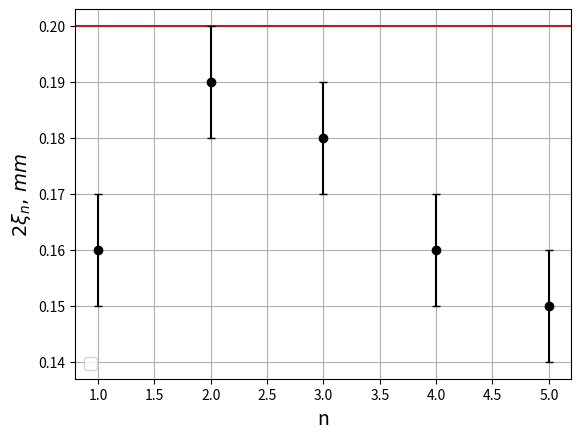

Reproduce this figure in Python.
import numpy as np
import matplotlib.pyplot as plt

# """			$ x_n $, мм  & $ z_n $, мм & $ n $& $ 2\xi_n $, мм& $ \sigma_{2\xi_n} $, мм\\
# 			\hline
# 			536 &	12	&	1   & 0.16  & 0.01
# 			\\ \hline
# 			540	&	8	&	2   & 0.19  & 0.01
# 			\\ \hline
# 			543	&	5	&	3   & 0.18  & 0.01
# 			\\ \hline
# 			545	& 	3	&	4   & 0.16  & 0.01
# 			\\ \hline
# 			546	&	2	&	5   & 0.15  & 0.01"""

n = '1 & 2 & 3 & 4 & 5'
ks = '0.16 & 0.19 & 0.18 & 0.16 & 0.15'
n = np.asarray(list(map(float, n.split('&'))))
ks = np.asarray(list(map(float, ks.split('&'))))

dks = 0.01

y = ks
dy = dks
x = n
dx = 0

plt.xlabel(r'n', fontsize=14)
plt.ylabel(r'$2 \xi_n,\, mm$', fontsize=14)
plt.axhline(y = 0.2, color='firebrick')
# plt.title(r'', fontsize=14)
plt.grid(True)
plt.errorbar(x, y, xerr=dx, yerr=dy, fmt='o', color='black', capsize=3)

# pol = np.polyfit(x, y, deg=1, cov=True)
# print(pol)

# k = pol[0][0]
# b = pol[0][1]
# dk = pol[1][0][0]
# db = pol[1][1][1]

# pol = pol[0]
# yfit = np.polyval(pol, x)
# plt.plot(x, yfit, color="darkgreen", label=r'k = '+str(k)+' $\pm$ '+str(dk)+'\n'+'b = '+str(b)+' $\pm$ '+str(db))

plt.legend(loc='best', fontsize=12)
plt.show()

